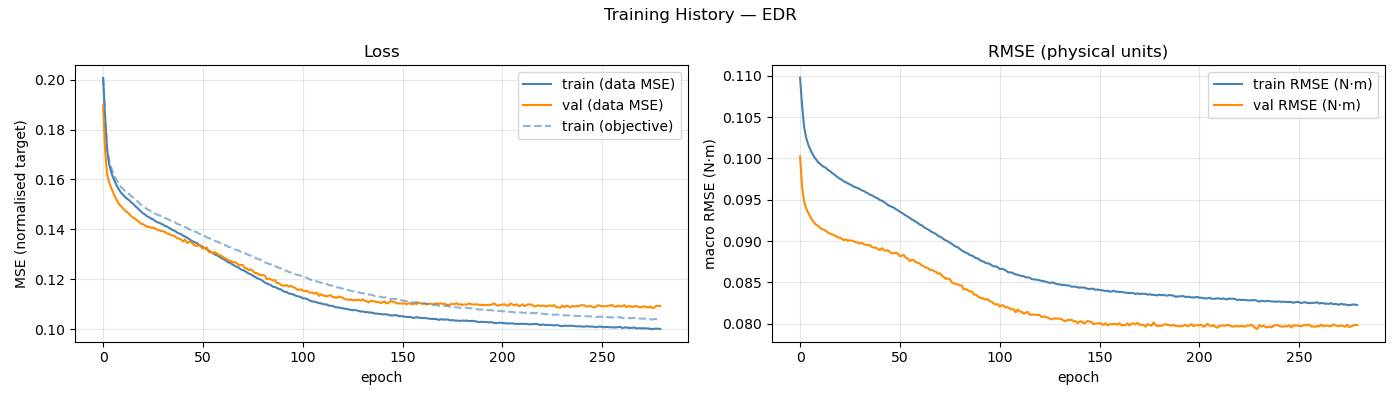

The data file committed next to this chart (first rows):
epoch, train_loss, val_loss, train_rmse, val_rmse, train_loss_obj, ema_val_rmse, mean_abs_delta_g, mean_frob_delta_M, mean_abs_delta_C_qd, mean_abs_delta_tau_f
1, 0.2007, 0.1896, 0.1098, 0.1002, 0.2007, 0.1032, 1.61694780e-02, 1.11415491e-04, 3.72916446e-05, 1.13620784e-02
2, 0.1847, 0.1713, 0.1065, 0.09655, 0.1852, 0.1027, 5.00953593e-02, 2.03924465e-04, 5.06788972e-05, 3.54778404e-02
3, 0.1717, 0.162, 0.1039, 0.09477, 0.1728, 0.102, 6.39498295e-02, 6.39788290e-04, 1.58623477e-04, 5.99829282e-02
4, 0.1661, 0.159, 0.1026, 0.09403, 0.1678, 0.1012, 7.02514242e-02, 1.19334446e-03, 2.63287616e-04, 7.25458438e-02
5, 0.1631, 0.1567, 0.1018, 0.09345, 0.1649, 0.1004, 7.49406616e-02, 1.82284188e-03, 4.09099036e-04, 7.74359441e-02
6, 0.1608, 0.1548, 0.1012, 0.093, 0.1627, 0.09951, 7.78022282e-02, 2.51554930e-03, 5.85849293e-04, 8.09891269e-02
7, 0.1588, 0.1529, 0.1007, 0.09257, 0.1609, 0.09863, 7.93698295e-02, 3.34919159e-03, 8.19678769e-04, 8.38871647e-02
8, 0.1572, 0.1514, 0.1002, 0.09225, 0.1594, 0.09774, 8.08204480e-02, 4.33972921e-03, 1.13731005e-03, 8.62135938e-02
9, 0.1559, 0.15, 0.09989, 0.09196, 0.1581, 0.09689, 8.19331526e-02, 5.38853937e-03, 1.58486219e-03, 8.80634193e-02
10, 0.1546, 0.1492, 0.09956, 0.09187, 0.1569, 0.0961, 8.34773530e-02, 6.56657210e-03, 2.17811851e-03, 8.95271103e-02
11, 0.1539, 0.1484, 0.09936, 0.0916, 0.1562, 0.09537, 8.40556322e-02, 8.01887490e-03, 2.90773923e-03, 9.09143409e-02
12, 0.153, 0.1474, 0.09912, 0.09144, 0.1554, 0.09473, 8.53259150e-02, 9.58208111e-03, 3.77653665e-03, 9.18331024e-02
13, 0.1523, 0.1469, 0.09898, 0.09137, 0.1547, 0.09417, 8.62917845e-02, 1.13759000e-02, 4.75377087e-03, 9.24757037e-02
14, 0.1517, 0.1462, 0.09885, 0.09121, 0.1542, 0.09368, 8.67977294e-02, 1.34217768e-02, 5.83962499e-03, 9.32709127e-02
15, 0.1509, 0.1453, 0.09862, 0.09102, 0.1534, 0.09326, 8.74171954e-02, 1.55444914e-02, 6.96748828e-03, 9.39939458e-02
16, 0.1502, 0.1448, 0.09848, 0.09089, 0.1528, 0.0929, 8.79110905e-02, 1.79037351e-02, 8.17812525e-03, 9.48093094e-02
17, 0.1494, 0.1443, 0.09826, 0.09083, 0.152, 0.09259, 8.86846299e-02, 2.04460713e-02, 9.43586881e-03, 9.51864275e-02
18, 0.1487, 0.1436, 0.0981, 0.09069, 0.1514, 0.09231, 8.94059587e-02, 2.33533782e-02, 1.06825945e-02, 9.62811385e-02
19, 0.1479, 0.143, 0.09787, 0.0906, 0.1506, 0.09207, 9.09709425e-02, 2.62815952e-02, 1.20266398e-02, 9.68026065e-02
20, 0.1472, 0.1423, 0.09772, 0.09042, 0.1499, 0.09185, 9.11686625e-02, 2.94760316e-02, 1.33836325e-02, 9.77252261e-02
21, 0.1464, 0.1421, 0.09754, 0.09041, 0.1492, 0.09166, 9.19110515e-02, 3.30708329e-02, 1.48075926e-02, 9.83909705e-02
22, 0.1459, 0.1415, 0.0974, 0.09025, 0.1487, 0.09148, 9.24664350e-02, 3.64691856e-02, 1.63100823e-02, 9.89612726e-02
23, 0.1452, 0.141, 0.09722, 0.09012, 0.1481, 0.0913, 9.34800231e-02, 4.01845469e-02, 1.79550896e-02, 9.94974403e-02
24, 0.1449, 0.141, 0.09711, 0.09019, 0.1477, 0.09116, 9.36531960e-02, 4.45032488e-02, 1.96321893e-02, 9.96646254e-02
25, 0.1443, 0.1406, 0.09698, 0.09002, 0.1472, 0.09101, 9.44129810e-02, 4.81712179e-02, 2.13844124e-02, 1.00018983e-01
26, 0.144, 0.1407, 0.09687, 0.09009, 0.1469, 0.09088, 9.46846189e-02, 5.24233434e-02, 2.32766429e-02, 1.00185873e-01
27, 0.1434, 0.1404, 0.09672, 0.09006, 0.1464, 0.09077, 9.53126902e-02, 5.72342681e-02, 2.52117696e-02, 1.00463835e-01
28, 0.1429, 0.1399, 0.09657, 0.08995, 0.1459, 0.09066, 9.58807890e-02, 6.14867768e-02, 2.71414840e-02, 1.00650073e-01
29, 0.1426, 0.1397, 0.0965, 0.08984, 0.1456, 0.09055, 9.63690148e-02, 6.65788998e-02, 2.91906398e-02, 1.00497624e-01
30, 0.1423, 0.1393, 0.0964, 0.08982, 0.1454, 0.09045, 9.71228239e-02, 7.14009680e-02, 3.14406382e-02, 1.00672227e-01
31, 0.1419, 0.1392, 0.09629, 0.08968, 0.145, 0.09035, 9.76560484e-02, 7.62459075e-02, 3.36521381e-02, 1.00819274e-01
32, 0.1413, 0.139, 0.09613, 0.08978, 0.1445, 0.09027, 9.77452666e-02, 8.22914572e-02, 3.57445490e-02, 1.01008992e-01
33, 0.1411, 0.1383, 0.09606, 0.08961, 0.1443, 0.09018, 9.77468069e-02, 8.76813902e-02, 3.83211013e-02, 1.00730401e-01
34, 0.1406, 0.1382, 0.09589, 0.08956, 0.1438, 0.0901, 9.88269433e-02, 9.33470224e-02, 4.05758283e-02, 1.00908805e-01
35, 0.1401, 0.1377, 0.09578, 0.08948, 0.1434, 0.09001, 9.92302968e-02, 9.94212790e-02, 4.28203182e-02, 1.00873892e-01
36, 0.1396, 0.1376, 0.0956, 0.08952, 0.143, 0.08994, 9.97327488e-02, 1.05009293e-01, 4.52700205e-02, 1.00918585e-01
37, 0.1394, 0.1372, 0.09555, 0.08926, 0.1428, 0.08986, 1.00346845e-01, 1.11418761e-01, 4.80264008e-02, 1.00857035e-01
38, 0.1388, 0.1365, 0.09539, 0.0892, 0.1423, 0.08978, 1.00431126e-01, 1.16980996e-01, 5.06335528e-02, 1.00894999e-01
39, 0.1384, 0.1363, 0.09525, 0.08919, 0.1419, 0.0897, 1.00678015e-01, 1.23372993e-01, 5.29284882e-02, 1.00721706e-01
40, 0.1381, 0.1359, 0.09514, 0.08904, 0.1417, 0.08962, 1.01088454e-01, 1.30008684e-01, 5.57555844e-02, 1.00864224e-01
41, 0.1375, 0.1351, 0.09496, 0.0889, 0.1412, 0.08954, 1.01896486e-01, 1.36579886e-01, 5.84568680e-02, 1.00712587e-01
42, 0.1371, 0.1359, 0.09488, 0.08915, 0.1409, 0.08949, 1.01772094e-01, 1.43749739e-01, 6.12042403e-02, 1.00694605e-01
43, 0.1367, 0.1345, 0.09474, 0.08889, 0.1406, 0.08942, 1.02247681e-01, 1.47951769e-01, 6.37098264e-02, 1.00906496e-01
44, 0.1361, 0.135, 0.09455, 0.08884, 0.1401, 0.08936, 1.02802265e-01, 1.56256392e-01, 6.64409929e-02, 1.00696052e-01
45, 0.1356, 0.1349, 0.09437, 0.08888, 0.1396, 0.08931, 1.03426516e-01, 1.62034539e-01, 6.90545743e-02, 1.00756352e-01
46, 0.1351, 0.1341, 0.09425, 0.08866, 0.1393, 0.08924, 1.03966292e-01, 1.69150609e-01, 7.19017299e-02, 1.00378631e-01
47, 0.1348, 0.1335, 0.09413, 0.0885, 0.139, 0.08916, 1.04226096e-01, 1.75152810e-01, 7.49294283e-02, 1.00505257e-01
48, 0.1345, 0.1334, 0.09405, 0.08854, 0.1389, 0.0891, 1.04481178e-01, 1.80548018e-01, 7.74956234e-02, 1.00462196e-01
49, 0.1338, 0.1337, 0.09385, 0.08861, 0.1382, 0.08905, 1.04793532e-01, 1.87221613e-01, 8.06870022e-02, 1.00274015e-01
50, 0.1334, 0.1329, 0.09372, 0.08846, 0.138, 0.08899, 1.05235554e-01, 1.92751742e-01, 8.32713655e-02, 1.00113256e-01
51, 0.1328, 0.1323, 0.09354, 0.08817, 0.1375, 0.08891, 1.05566071e-01, 1.99523311e-01, 8.63075764e-02, 1.00024600e-01
52, 0.1325, 0.1326, 0.09342, 0.08824, 0.1373, 0.08885, 1.06019058e-01, 2.05958400e-01, 8.91735354e-02, 9.98650647e-02
53, 0.1319, 0.1327, 0.09324, 0.08833, 0.1368, 0.08881, 1.06164584e-01, 2.09081550e-01, 9.15385533e-02, 9.99722260e-02
54, 0.1314, 0.1309, 0.09309, 0.08795, 0.1365, 0.08874, 1.07062679e-01, 2.16607485e-01, 9.45428500e-02, 9.96980151e-02
55, 0.131, 0.131, 0.09294, 0.08788, 0.1362, 0.08866, 1.06586838e-01, 2.20785355e-01, 9.79368775e-02, 9.95233437e-02
56, 0.1305, 0.1302, 0.0928, 0.08756, 0.1358, 0.08857, 1.06648736e-01, 2.25732029e-01, 1.00276930e-01, 9.92762032e-02
57, 0.1299, 0.1309, 0.0926, 0.08774, 0.1353, 0.0885, 1.07492120e-01, 2.30338708e-01, 1.02976737e-01, 9.91876117e-02
58, 0.1296, 0.1303, 0.0925, 0.08765, 0.1351, 0.08842, 1.07499923e-01, 2.35497150e-01, 1.05618832e-01, 9.92876358e-02
59, 0.1291, 0.1297, 0.09234, 0.08741, 0.1348, 0.08833, 1.07837005e-01, 2.40506808e-01, 1.08308847e-01, 9.90064662e-02
60, 0.1286, 0.1294, 0.09218, 0.08739, 0.1344, 0.08825, 1.07811400e-01, 2.48792944e-01, 1.11301419e-01, 9.91201884e-02
... 220 more rows
